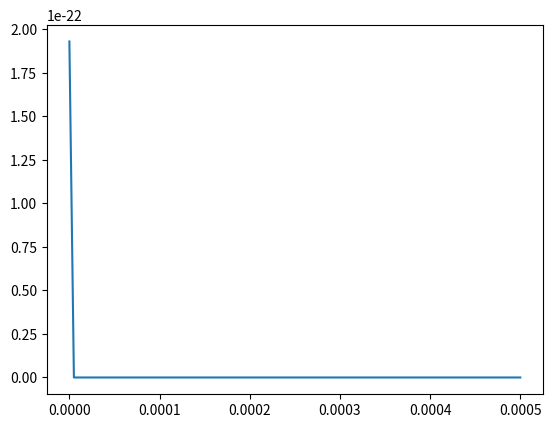
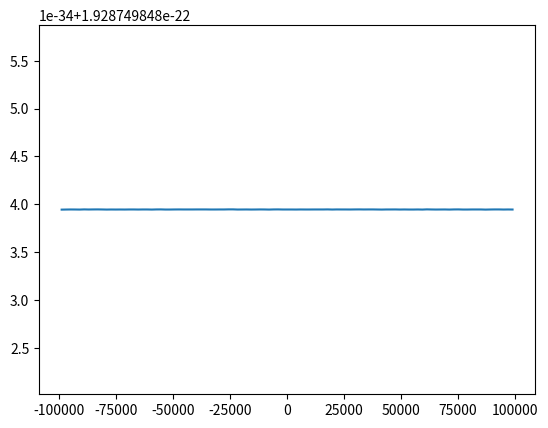

Recreate these plots in Python, in order.
import numpy as np
import math
import matplotlib.pyplot as plt

def gaussian(t, delay, spread):
    return np.exp(- np.power(t-delay, 2) / (2.0 * np.power(spread, 2)) )


s0 = 10e-9
t0 = 10 * s0
N  = int (1e2+1)

tIni = 0
tEnd = 500e-6

t = np.linspace(tIni, tEnd, num = N, endpoint=True)
f = gaussian(t, t0, s0)

fq = np.fft.fftfreq(N) / (t[1]-t[0])
f_fq = np.fft.fft(f)

plt.figure()
plt.plot(t, f)

plt.figure()
plt.plot(np.fft.fftshift(fq), np.fft.fftshift(np.abs(f_fq)))

plt.show()

print('=== Program finished ===')